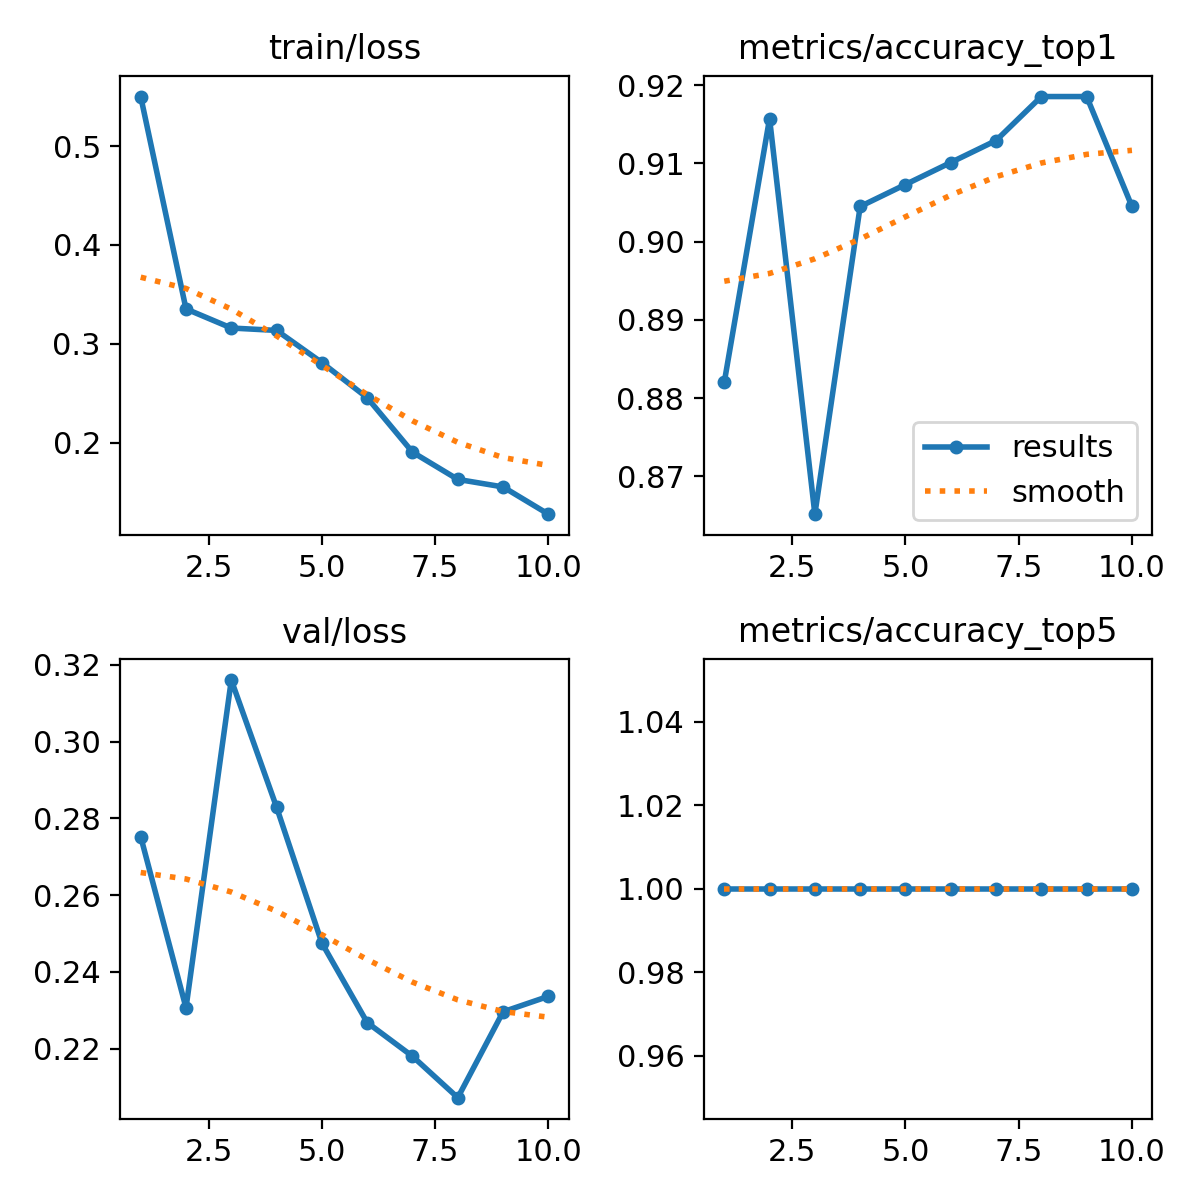

Source data for this figure (header and first rows):
epoch, time, train/loss, metrics/accuracy_top1, metrics/accuracy_top5, val/loss, lr/pg0, lr/pg1, lr/pg2
1, 72.14, 0.5501, 0.882, 1, 0.2752, 0.0005433, 0.0005433, 0.0005433
2, 137, 0.3353, 0.9157, 1, 0.2307, 0.0009902, 0.0009902, 0.0009902
3, 205.6, 0.3159, 0.8652, 1, 0.316, 0.001327, 0.001327, 0.001327
4, 258.3, 0.3135, 0.9045, 1, 0.2829, 0.001172, 0.001172, 0.001172
5, 309.2, 0.2809, 0.9073, 1, 0.2475, 0.001007, 0.001007, 0.001007
6, 362.5, 0.2454, 0.9101, 1, 0.2268, 0.0008418, 0.0008418, 0.0008418
7, 418.8, 0.1904, 0.9129, 1, 0.218, 0.0006768, 0.0006768, 0.0006768
8, 470.3, 0.1628, 0.9185, 1, 0.2072, 0.0005118, 0.0005118, 0.0005118
9, 520.6, 0.1552, 0.9185, 1, 0.2296, 0.0003467, 0.0003467, 0.0003467
10, 575.1, 0.1276, 0.9045, 1, 0.2336, 0.0001817, 0.0001817, 0.0001817
